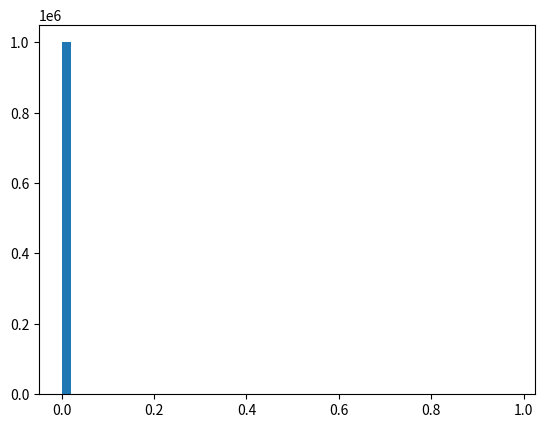

Write the Python code that produced this figure. (Note: this script raises an exception after producing the figure.)
''' muestra aleatoria'''
from __future__ import division
import numpy as np
import matplotlib.pyplot as plt

np.random.seed(0)

def w(x):
    '''distribucion normalizada'''
    a= 3.5* np.exp((-(x-3)**2 )/3) + 2* np.exp((-(x-1.5)**2 )/0.5)
    pn= 13.171317181206 #para normalizar (integral)
    normalizada= a/pn
    return normalizada

def metropolis(x,r):
    '''algoritmo metropolis'''
    xn= xp + r* np.random.uniform(-1,1)
    if w(xn) / w(xp) > r:
        xp=xn
    return xp

#condiciones
r=3
n=1000000
x=np.linspace(-10,10,n)
xp=np.zeros(n)
xp[0]=np.random.uniform(-10,10)

f=plt.figure()
f.clf()
ax=f.add_subplot
hist, bins = plt.hist(xp, bins=50, normed=True)
ax.plot(x,w(x))
ax.set_xlabel()
ax.set_ylabel()
plt.draw()
plt.show()

plt.savefig(a)
